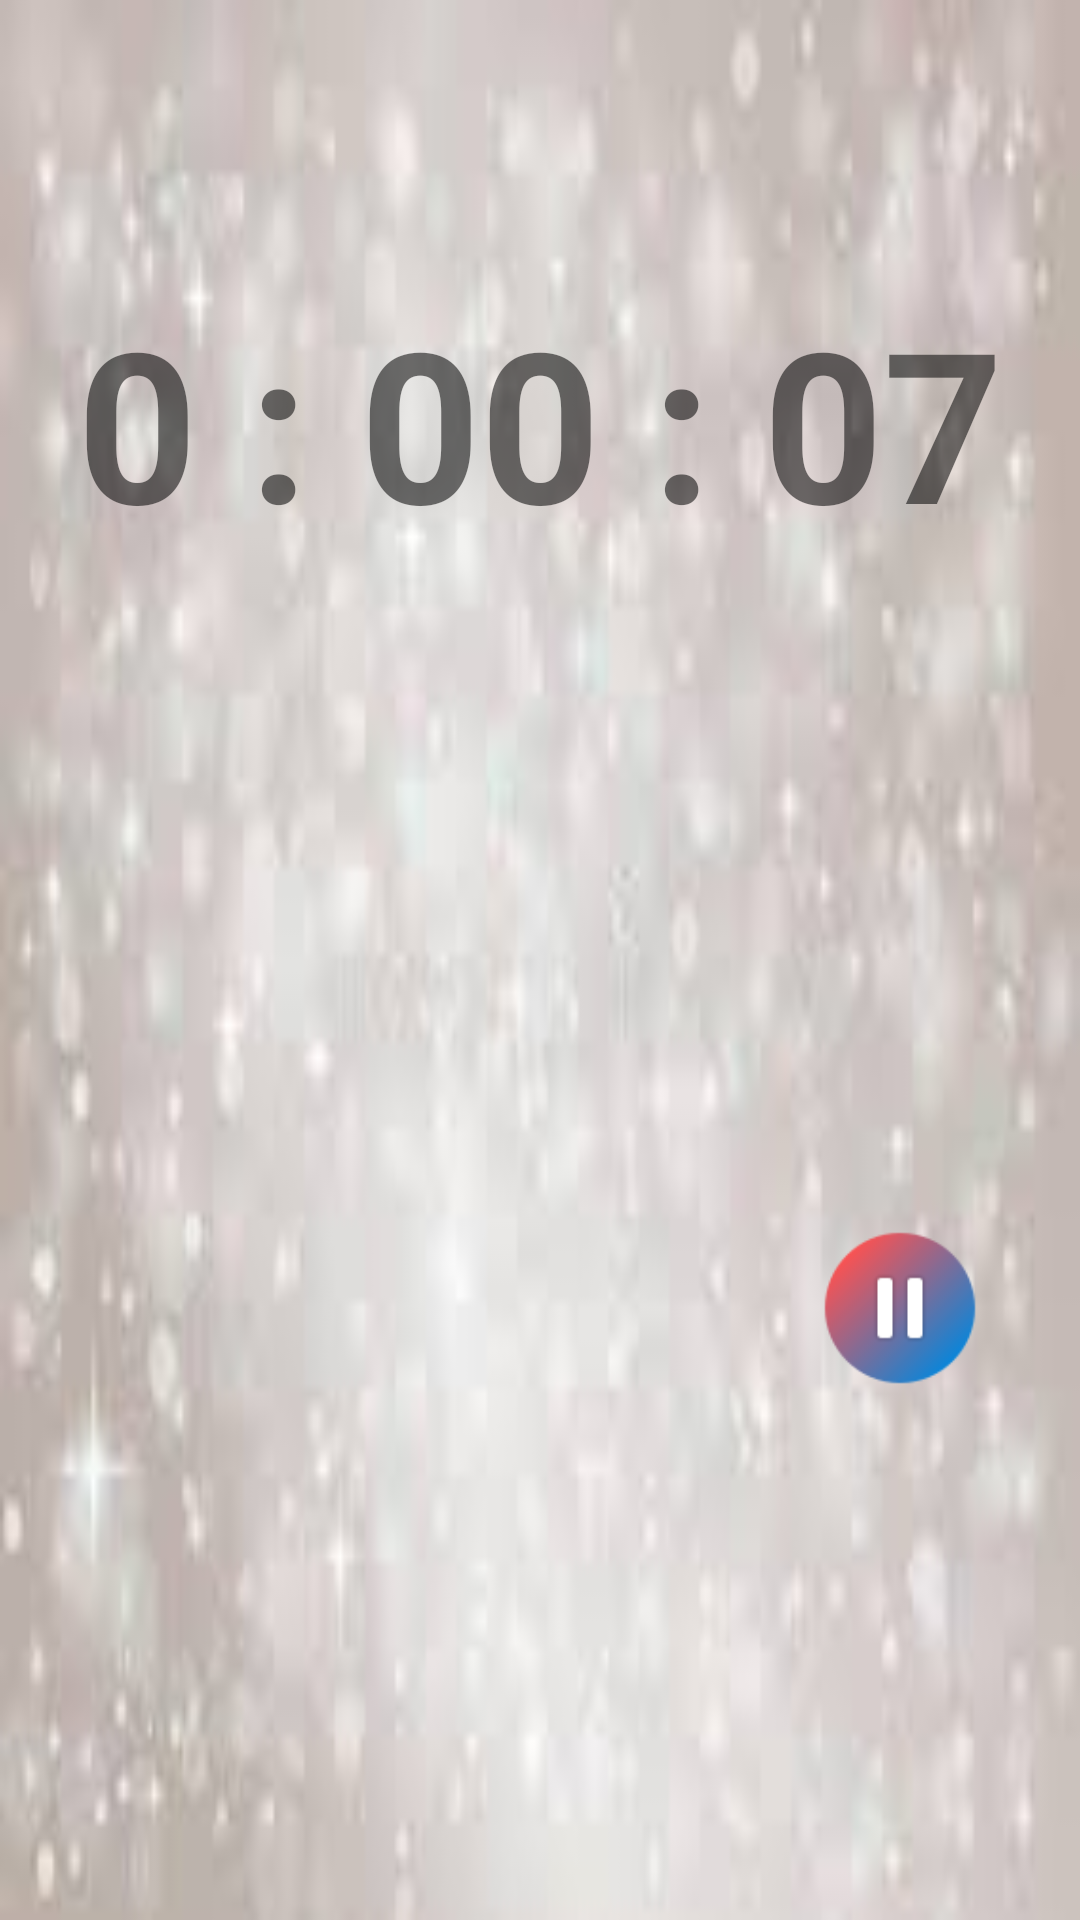

Produce the Android XML layout that renders to this screen, including the resource entries it uses.
<!-- AndroidManifest.xml: application theme Theme.StopWatches -->
<!-- res/layout/activity_main.xml -->
<?xml version="1.0" encoding="utf-8"?>
<androidx.constraintlayout.widget.ConstraintLayout xmlns:android="http://schemas.android.com/apk/res/android"
    xmlns:app="http://schemas.android.com/apk/res-auto"
    xmlns:tools="http://schemas.android.com/tools"
    android:layout_width="match_parent"
    android:background="@drawable/bg"
    android:layout_height="match_parent"
    tools:context=".MainActivity">

    <TextView
        android:id="@+id/time_view"
        android:layout_width="wrap_content"
        android:layout_height="wrap_content"
        android:text="0 : 00 : 07"
        android:textSize="70sp"
        android:textStyle="bold"
        app:layout_constraintBottom_toTopOf="@id/imageView"
        app:layout_constraintEnd_toEndOf="parent"
        app:layout_constraintStart_toStartOf="parent"
        app:layout_constraintTop_toTopOf="parent"
        app:layout_constraintVertical_bias=".3" />

    <ImageView
        android:id="@+id/imageView2"
        android:layout_width="60dp"
        android:layout_height="60dp"
        android:onClick="onClickStart"
        android:src="@drawable/play"
        app:layout_constraintBottom_toBottomOf="parent"
        app:layout_constraintEnd_toEndOf="parent"
        app:layout_constraintHorizontal_bias=".20"
        app:layout_constraintStart_toStartOf="parent"
        app:layout_constraintTop_toTopOf="parent"
        app:layout_constraintVertical_bias=".7"></ImageView>

    <ImageView
        android:id="@+id/imageView"
        android:layout_width="60dp"
        android:layout_height="60dp"
        android:onClick="onClickStop"
        android:src="@drawable/pausebutton"
        app:layout_constraintBottom_toBottomOf="parent"
        app:layout_constraintEnd_toEndOf="parent"
        app:layout_constraintHorizontal_bias=".9"
        app:layout_constraintStart_toStartOf="parent"
        app:layout_constraintTop_toTopOf="parent"
        app:layout_constraintVertical_bias=".7"></ImageView>

    <ImageView
        android:layout_width="60dp"
        android:layout_height="60dp"
        android:onClick="onClickStopReset"
        android:src="@drawable/reset"
        app:layout_constraintBottom_toBottomOf="parent"
        app:layout_constraintEnd_toStartOf="@+id/imageView"
        app:layout_constraintHorizontal_bias=".5"
        app:layout_constraintStart_toEndOf="@+id/imageView2"
        app:layout_constraintTop_toTopOf="parent"
        app:layout_constraintVertical_bias=".7"></ImageView>

</androidx.constraintlayout.widget.ConstraintLayout>
<!-- resources referenced by this layout -->
<resources>
  <!-- drawable bg: jpg bitmap (drawable-v24, 3512 bytes) -->
  <!-- drawable pausebutton: png bitmap (drawable-v24, 3318 bytes) -->
  <style name="Theme.StopWatches" parent="Theme.MaterialComponents.DayNight.DarkActionBar">
          
          <item name="colorPrimary">@color/purple_500</item>
          <item name="colorPrimaryVariant">@color/purple_700</item>
          <item name="colorOnPrimary">@color/white</item>
          
          <item name="colorSecondary">@color/teal_200</item>
          <item name="colorSecondaryVariant">@color/teal_700</item>
          <item name="colorOnSecondary">@color/black</item>
          
          <item name="android:statusBarColor">?attr/colorPrimaryVariant</item>
          
      </style>
  <!-- not gathered from this repository: default colours our renderer supplied (Android Studio template values) -->
  <color name="purple_500">#FF6200EE</color>
  <color name="purple_700">#FF3700B3</color>
  <color name="teal_200">#FF03DAC5</color>
  <color name="teal_700">#FF018786</color>
  <color name="black">#FF000000</color>
  <color name="white">#FFFFFFFF</color>
</resources>
